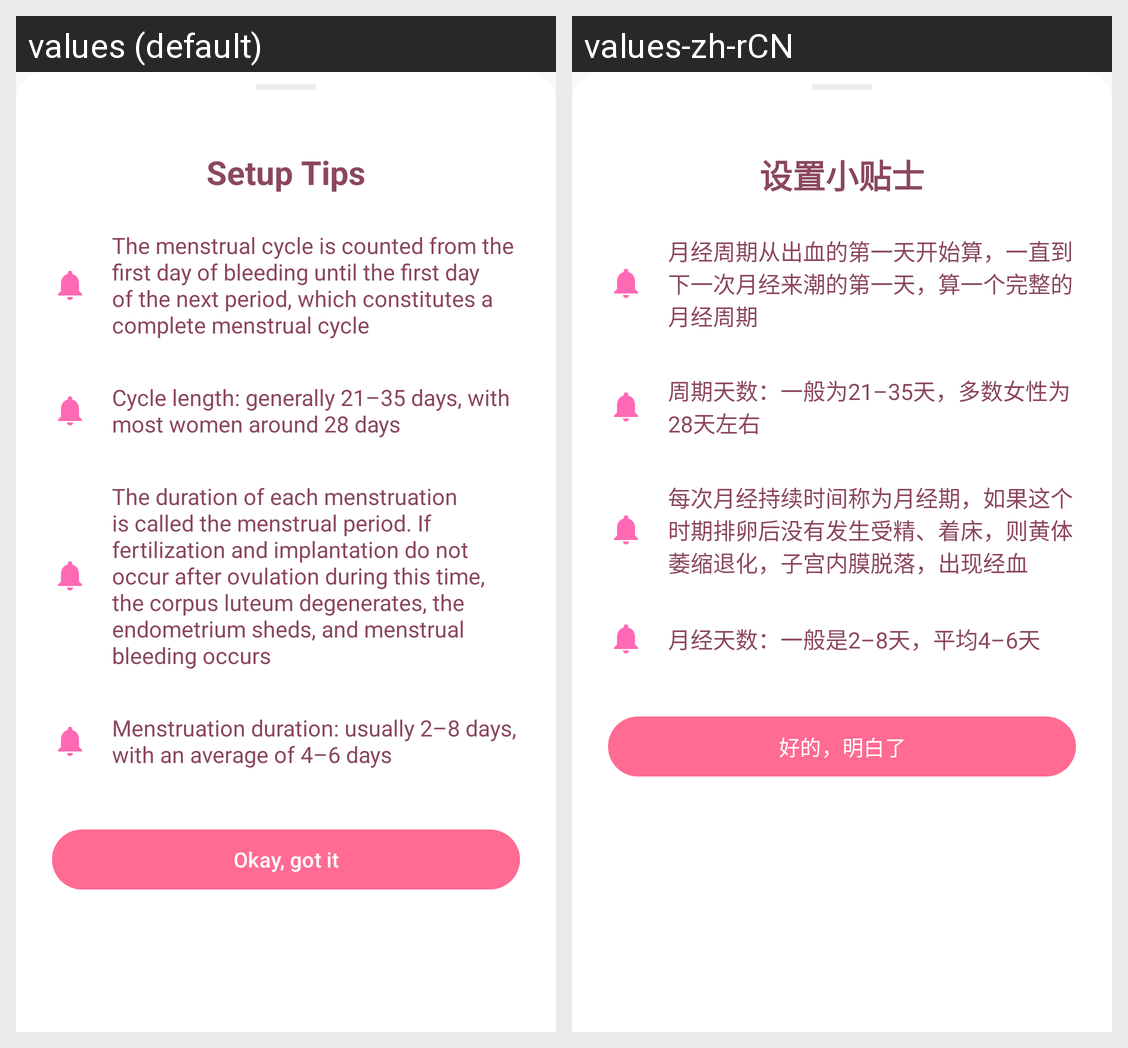

Locale-by-locale string values for the Android screen shown in this grid:
Android screen res/layout/bottom_sheet_tips.xml rendered under 2 locales, left to right: values (default), values-zh-rCN. Device: Nexus 5 (rendered at 1080×1920; each locale shown at half size, 540×960, under a caption strip naming it); theme Theme.Yuelan.
Strings drawn on this screen, with the default value and each locale's value (text and hints the layout hard-codes, and strings that could not be matched under every locale, appear in the picture but are not listed):

fragment_setup_dialog_tips_title
  values: Setup Tips
  values-zh-rCN: 设置小贴士

fragment_setup_tips_cycle_length
  values: The menstrual cycle is counted from the first day of bleeding until the first day of the next period, which constitutes a complete menstrual cycle
  values-zh-rCN: 月经周期从出血的第一天开始算，一直到下一次月经来潮的第一天，算一个完整的月经周期

fragment_setup_tips_cycle_days
  values: Cycle length: generally 21–35 days, with most women around 28 days
  values-zh-rCN: 周期天数：一般为21–35天，多数女性为28天左右

fragment_setup_tips_period_length
  values: The duration of each menstruation is called the menstrual period. If fertilization and implantation do not occur after ovulation during this time, the corpus luteum degenerates, the endometrium sheds, and menstrual bleeding occurs
  values-zh-rCN: 每次月经持续时间称为月经期，如果这个时期排卵后没有发生受精、着床，则黄体萎缩退化，子宫内膜脱落，出现经血

fragment_setup_tips_period_day
  values: Menstruation duration: usually 2–8 days, with an average of 4–6 days
  values-zh-rCN: 月经天数：一般是2–8天，平均4–6天

fragment_setup_dialog_button_got_it
  values: Okay, got it
  values-zh-rCN: 好的，明白了
